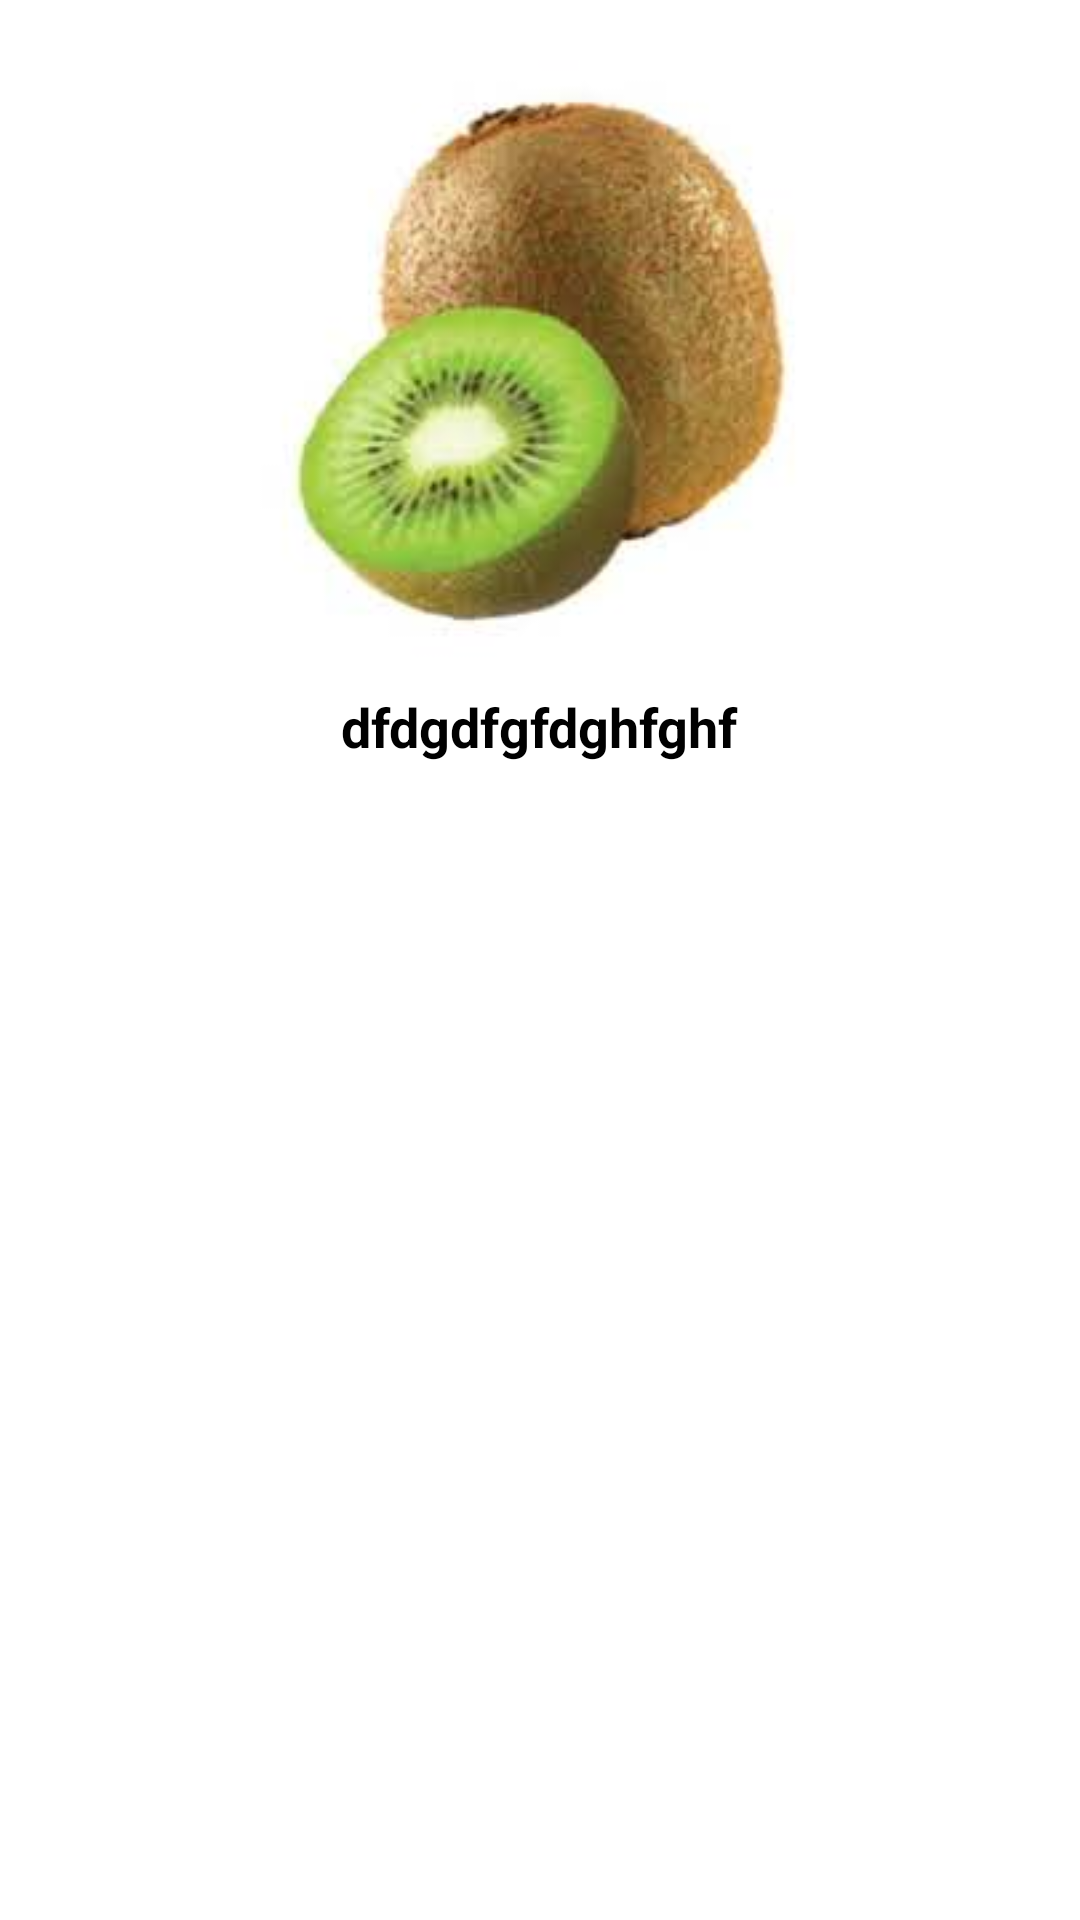

Reconstruct the res/layout file that produces this screen, plus the resources it refers to.
<!-- AndroidManifest.xml: application theme Theme.Olimhon -->
<!-- res/layout/activity_info.xml -->
<?xml version="1.0" encoding="utf-8"?>
<RelativeLayout
    xmlns:android="http://schemas.android.com/apk/res/android"
    xmlns:app="http://schemas.android.com/apk/res-auto"
    xmlns:tools="http://schemas.android.com/tools"
    android:layout_width="match_parent"
    android:layout_height="match_parent"
    tools:context=".InfoActivity">

    <ImageView
        android:id="@+id/imgviewID"
        android:layout_width="200dp"
        android:layout_height="200dp"
        android:layout_centerHorizontal="true"
        android:layout_marginTop="20dp"
        android:src="@drawable/a3"/>

    <TextView
        android:id="@+id/textviewId"
        android:layout_width="wrap_content"
        android:layout_height="wrap_content"
        android:layout_centerHorizontal="true"
        android:layout_below="@id/imgviewID"
        android:text="dfdgdfgfdghfghf"
        android:textSize="18sp"
        android:textStyle="bold"
        android:textColor="@color/black"
        android:layout_marginTop="10dp"/>



</RelativeLayout>
<!-- resources referenced by this layout -->
<resources>
  <!-- drawable a3: png bitmap (drawable, 55127 bytes) -->
  <style name="Theme.Olimhon" parent="Theme.MaterialComponents.DayNight.NoActionBar">
          
          <item name="colorPrimary">@color/green</item>
          <item name="colorPrimaryVariant">@color/green</item>
          <item name="colorOnPrimary">@color/white</item>
          
          <item name="colorSecondary">@color/teal_200</item>
          <item name="colorSecondaryVariant">@color/teal_700</item>
          <item name="colorOnSecondary">@color/black</item>
          
          <item name="android:statusBarColor" tools:targetApi="l">?attr/colorPrimaryVariant</item>
          
      </style>
  <!-- not gathered from this repository: default colours our renderer supplied (Android Studio template values) -->
  <color name="teal_200">#FF03DAC5</color>
  <color name="teal_700">#FF018786</color>
  <color name="black">#FF000000</color>
  <color name="white">#FFFFFFFF</color>
</resources>
